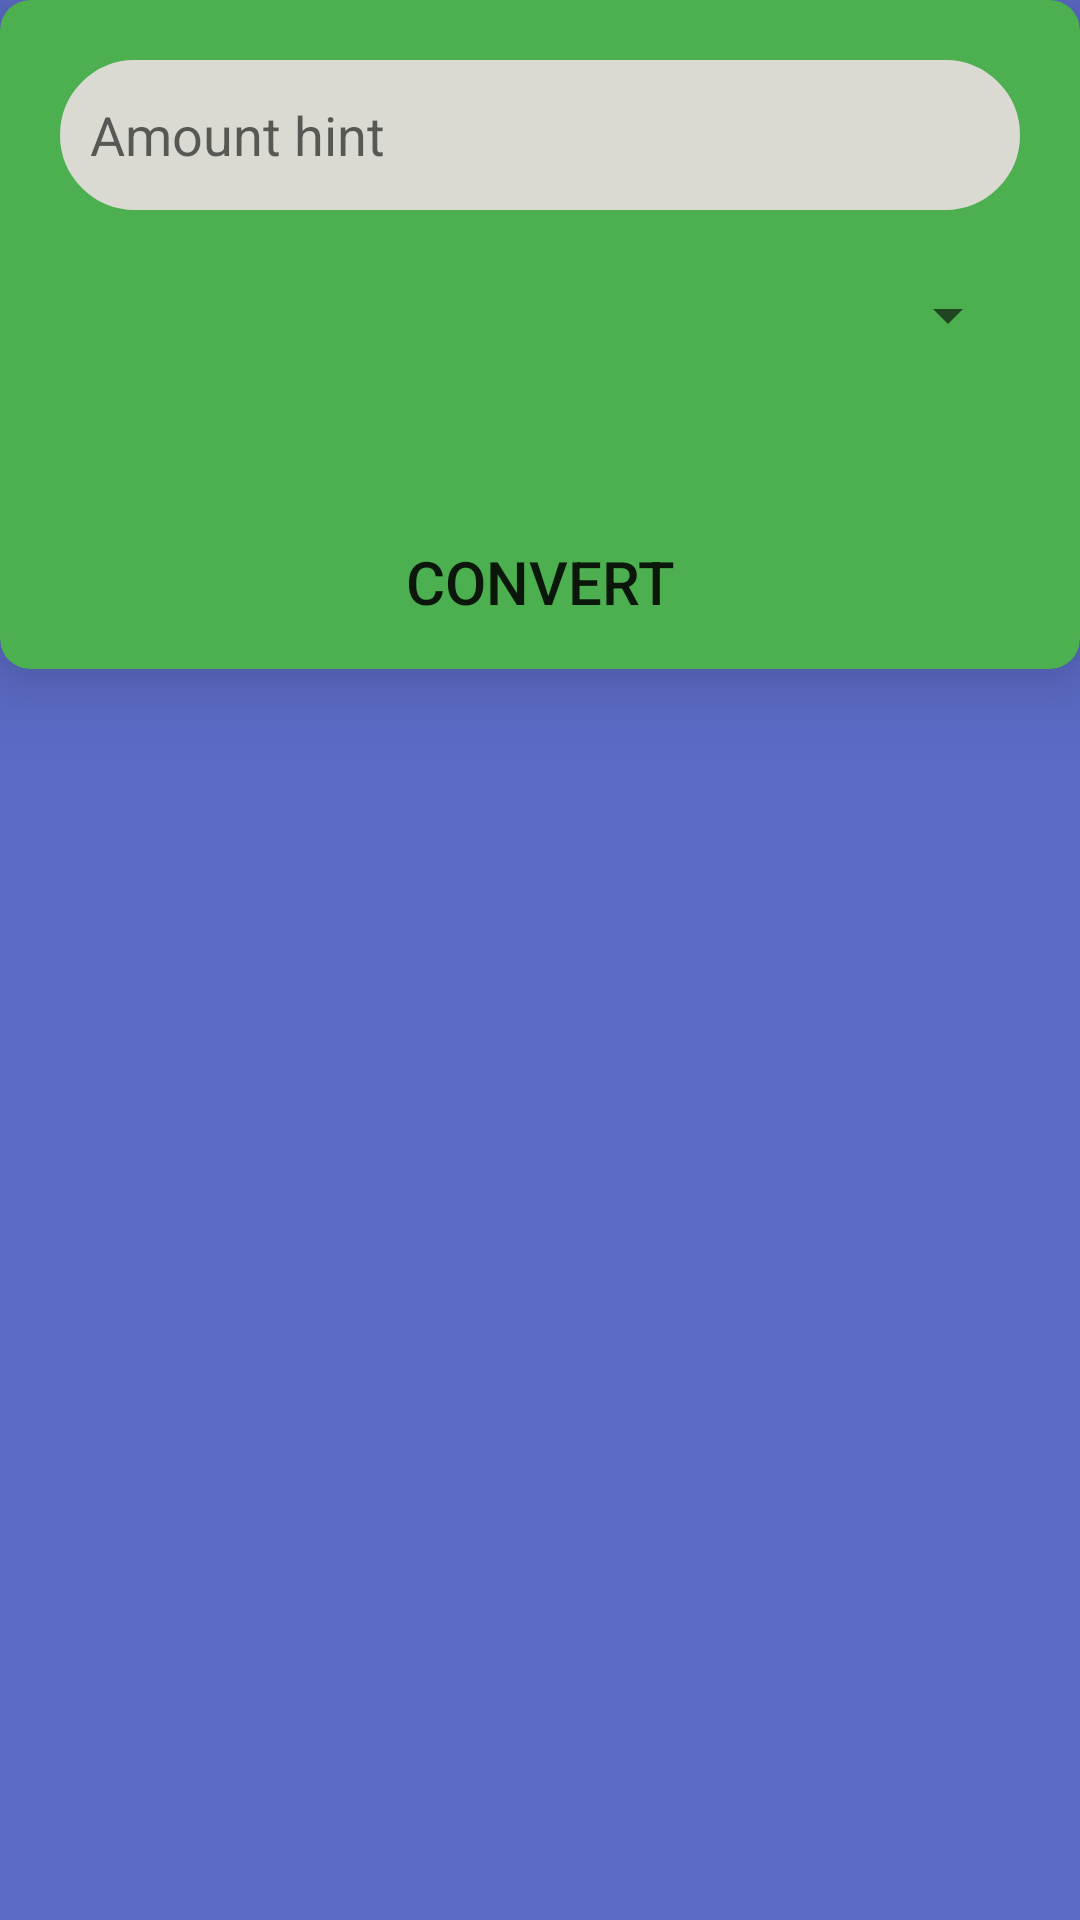

Android layout source for this screen:
<!-- AndroidManifest.xml: application theme Theme.CurrencyExchangeConverterApp -->
<!-- res/layout/activity_main.xml -->
<?xml version="1.0" encoding="utf-8"?>
<androidx.constraintlayout.widget.ConstraintLayout xmlns:android="http://schemas.android.com/apk/res/android"
    xmlns:app="http://schemas.android.com/apk/res-auto"
    xmlns:tools="http://schemas.android.com/tools"
    android:id="@+id/main"
    android:layout_width="match_parent"
    android:layout_height="match_parent"
    android:background="#5B6BC6"
    tools:context=".ui.MainActivity">

    <androidx.cardview.widget.CardView
        android:id="@+id/cardview"
        android:layout_width="match_parent"
        android:layout_height="wrap_content"
        android:layout_marginBottom="20dp"
        app:cardBackgroundColor="#4CAF50"
        app:cardCornerRadius="10dp"
        app:cardElevation="15dp"
        app:layout_constraintEnd_toEndOf="parent"
        app:layout_constraintStart_toStartOf="parent"
        app:layout_constraintTop_toTopOf="parent">

        <androidx.constraintlayout.widget.ConstraintLayout
            android:layout_width="match_parent"
            android:layout_height="match_parent">

            <EditText
                android:id="@+id/editTextNumberDecimal"
                android:layout_width="match_parent"
                android:layout_height="50dp"
                android:layout_margin="20dp"
                android:background="@drawable/edit_text_border"
                android:backgroundTint="#DADAD3"
                android:ems="10"
                android:hint="Amount hint"
                android:textColor="@color/purple_200"
                android:inputType="numberDecimal"
                android:paddingStart="10dp"
                app:layout_constraintEnd_toEndOf="parent"
                app:layout_constraintHorizontal_bias="0.5"
                app:layout_constraintStart_toStartOf="parent"
                app:layout_constraintTop_toTopOf="parent" />

            <androidx.appcompat.widget.AppCompatSpinner
                android:id="@+id/currency_spinner"
                android:layout_width="wrap_content"
                android:layout_height="50dp"
                android:layout_marginTop="10dp"
                android:dropDownWidth="100dp"
                android:gravity="center"
                app:layout_constraintEnd_toEndOf="@+id/editTextNumberDecimal"
                app:layout_constraintHorizontal_bias="1"
                app:layout_constraintStart_toStartOf="parent"
                app:layout_constraintTop_toBottomOf="@+id/editTextNumberDecimal"
                tools:listitem="@layout/spinner_item"/>

            <androidx.appcompat.widget.AppCompatButton
                android:id="@+id/convertBtn"
                android:layout_width="200dp"
                android:layout_height="wrap_content"
                android:layout_marginTop="40dp"
                android:layout_marginBottom="5dp"
                android:background="@drawable/btn_style"
                android:text="Convert"
                android:textSize="20sp"
                app:layout_constraintBottom_toBottomOf="parent"
                app:layout_constraintEnd_toEndOf="parent"
                app:layout_constraintHorizontal_bias="0.5"
                app:layout_constraintStart_toStartOf="parent"
                app:layout_constraintTop_toBottomOf="@+id/currency_spinner" />

        </androidx.constraintlayout.widget.ConstraintLayout>
    </androidx.cardview.widget.CardView>

    <androidx.recyclerview.widget.RecyclerView
        android:id="@+id/currencyRecycler"
        android:layout_width="match_parent"
        android:layout_height="0dp"
        app:layoutManager="androidx.recyclerview.widget.GridLayoutManager"
        app:spanCount="3"
        tools:listitem="@layout/fragment_currency_list"
        app:layout_constraintBottom_toBottomOf="parent"
        app:layout_constraintEnd_toEndOf="parent"
        app:layout_constraintStart_toStartOf="parent"
        app:layout_constraintTop_toBottomOf="@+id/cardview"
        app:layout_constraintVertical_bias="0" />

    <ProgressBar
        android:id="@+id/progressbar"
        android:layout_width="wrap_content"
        android:layout_height="wrap_content"
        app:layout_constraintBottom_toBottomOf="parent"
        app:layout_constraintEnd_toEndOf="parent"
        app:layout_constraintStart_toStartOf="parent"
        app:layout_constraintTop_toTopOf="parent" />

</androidx.constraintlayout.widget.ConstraintLayout>
<!-- res/layout/spinner_item.xml (included above) -->
<?xml version="1.0" encoding="utf-8"?>
<TextView
    xmlns:android="http://schemas.android.com/apk/res/android"
    android:layout_width="match_parent"
    android:layout_height="wrap_content"
    android:textSize="25sp"
    android:gravity="left"
    android:textColor="@color/purple_500"
    android:padding="10dip"
    />
<!-- res/layout/fragment_currency_list.xml (included above) -->
<?xml version="1.0" encoding="utf-8"?>
<com.google.android.material.card.MaterialCardView xmlns:android="http://schemas.android.com/apk/res/android"
    android:layout_width="wrap_content"
    android:layout_height="wrap_content"
    xmlns:app="http://schemas.android.com/apk/res-auto"
    app:cardCornerRadius="10dp"
    app:strokeWidth="1dp"
    app:cardElevation="10dp"
    android:gravity="center"
    android:layout_margin="5dp">
    <androidx.constraintlayout.widget.ConstraintLayout
        android:layout_width="match_parent"
        android:layout_height="match_parent"
        android:layout_margin="10dp">

        <TextView
            android:id="@+id/value"
            android:layout_width="wrap_content"
            android:layout_height="wrap_content"
            android:gravity="center_vertical|center_horizontal"
            android:padding="10dp"
            android:text="1.0000"
            android:textColor="@color/purple_200"
            android:textSize="20sp"
            app:layout_constraintEnd_toEndOf="parent"
            app:layout_constraintStart_toStartOf="parent"
            app:layout_constraintTop_toBottomOf="@+id/currencyName" />

        <TextView
            android:id="@+id/currencyName"
            android:layout_width="match_parent"
            android:layout_height="wrap_content"
            android:gravity="center_vertical|center_horizontal"
            android:padding="10dp"
            android:text="BTC"
            android:textColor="@color/teal_200"
            android:textSize="20sp"
            app:layout_constraintEnd_toEndOf="parent"
            app:layout_constraintStart_toStartOf="parent"
            app:layout_constraintTop_toTopOf="parent"
            />
    </androidx.constraintlayout.widget.ConstraintLayout>
</com.google.android.material.card.MaterialCardView>
<!-- resources referenced by this layout -->
<resources>
  <!-- drawable edit_text_border (drawable) -->
  <?xml version="1.0" encoding="utf-8"?>
  <shape xmlns:android="http://schemas.android.com/apk/res/android"
      android:shape="rectangle">
  
      <corners  android:radius="30dp"/>
      <stroke
          android:color="#000000"
          android:width="1dp"/>
  </shape>
  <style name="Theme.CurrencyExchangeConverterApp" parent="Theme.MaterialComponents.DayNight.DarkActionBar">
          
          <item name="colorPrimary">@color/purple_500</item>
          <item name="colorPrimaryVariant">@color/purple_700</item>
          <item name="colorOnPrimary">@color/white</item>
          
          <item name="colorSecondary">@color/teal_200</item>
          <item name="colorSecondaryVariant">@color/teal_700</item>
          <item name="colorOnSecondary">@color/black</item>
          
          <item name="android:statusBarColor">?attr/colorPrimaryVariant</item>
          
      </style>
  <!-- not gathered from this repository: default colours our renderer supplied (Android Studio template values) -->
  <color name="purple_200">#FFBB86FC</color>
  <color name="purple_500">#FF6200EE</color>
  <color name="purple_700">#FF3700B3</color>
  <color name="teal_200">#FF03DAC5</color>
  <color name="teal_700">#FF018786</color>
  <color name="black">#FF000000</color>
  <color name="white">#FFFFFFFF</color>
</resources>
